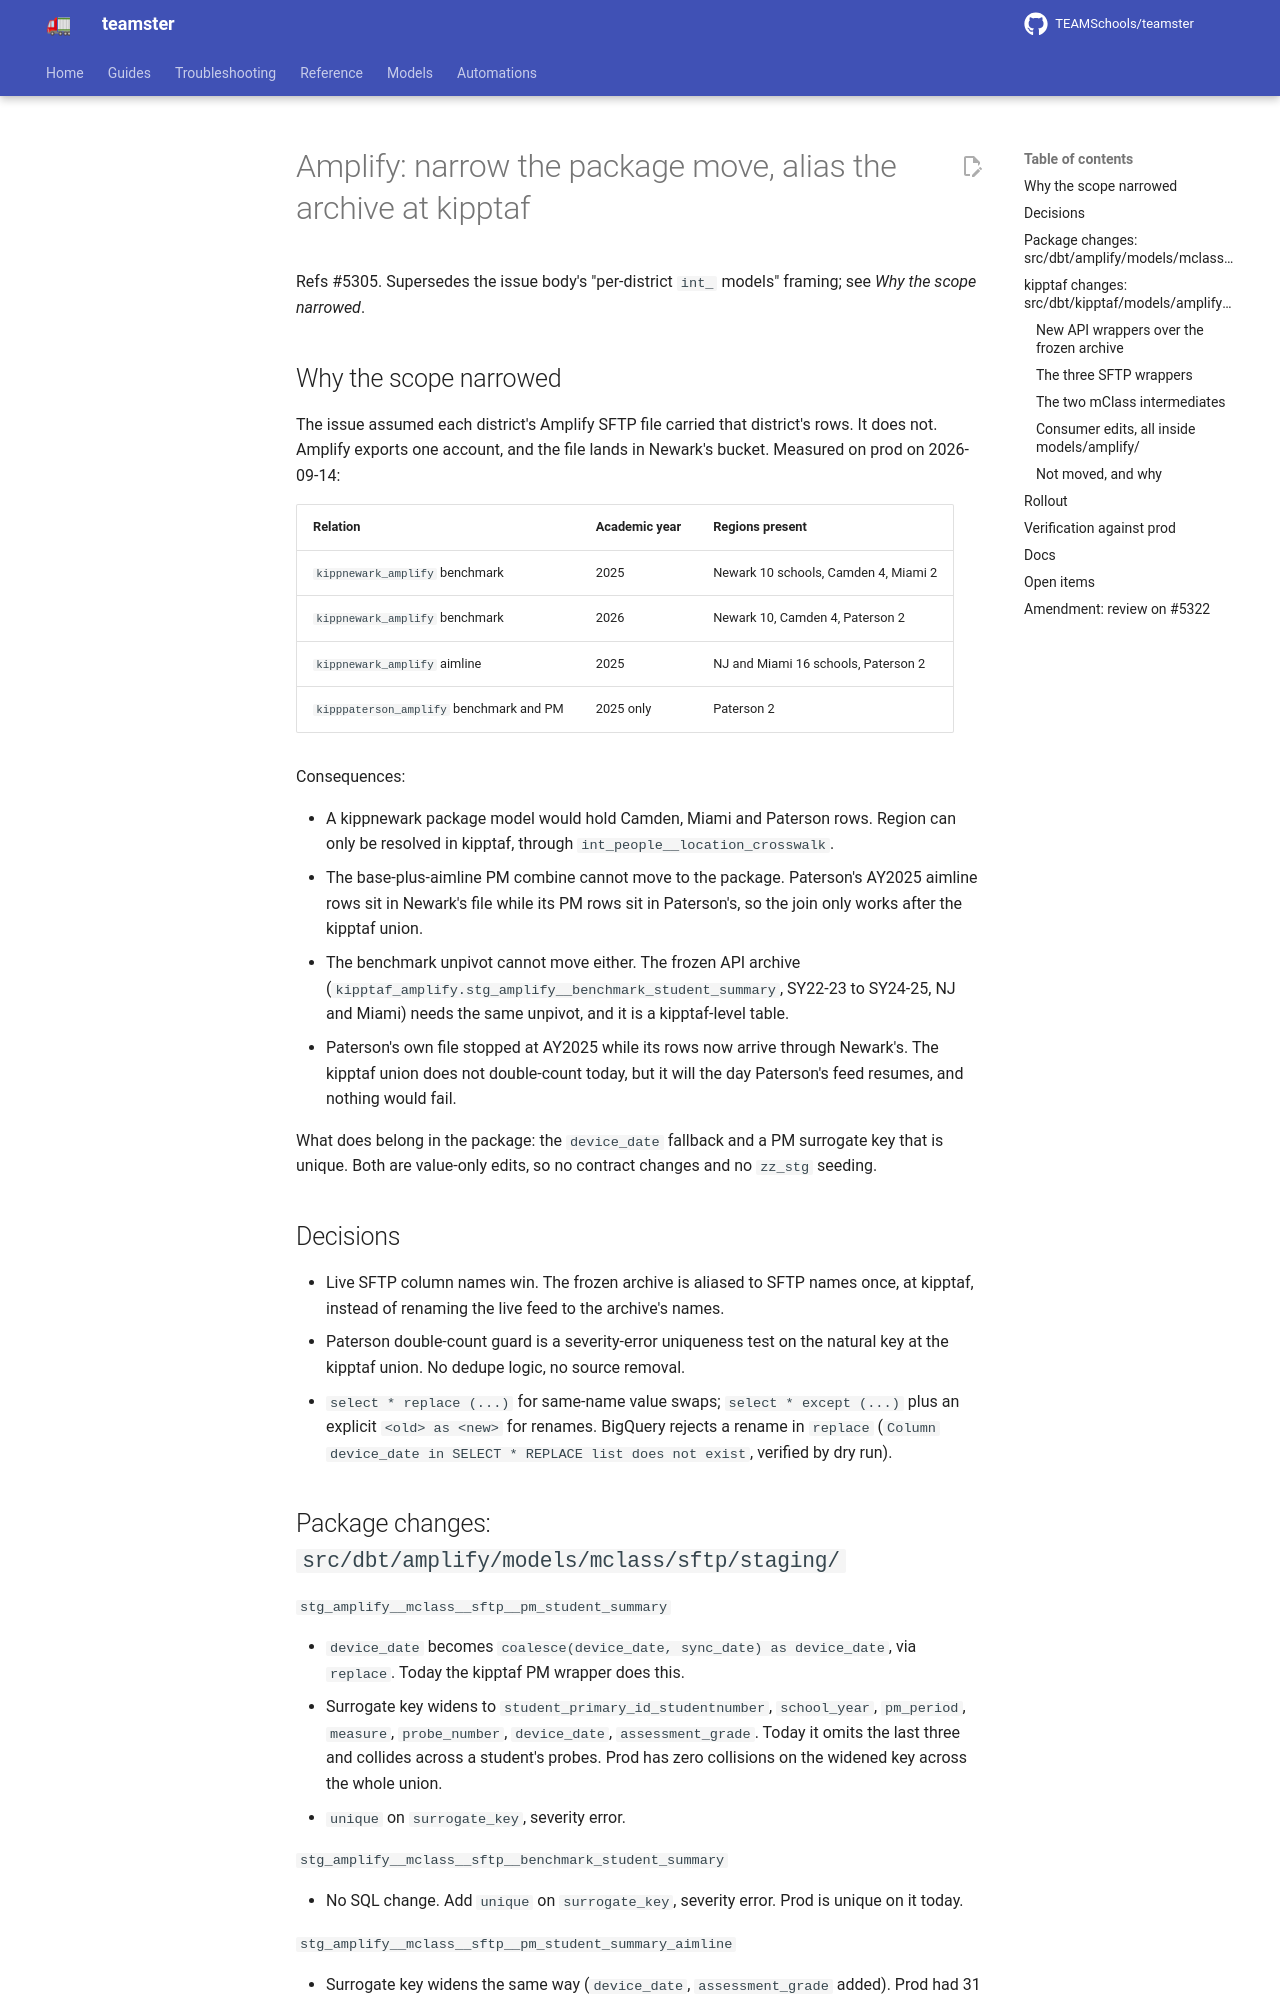

repository: TEAMSchools/teamster · page: superpowers/specs/2026-09-14-amplify-package-intermediates-design/index.html · generator: mkdocs

# Amplify: narrow the package move, alias the archive at kipptaf

Refs #5305. Supersedes the issue body's "per-district `int_` models" framing;
see _Why the scope narrowed_.

## Why the scope narrowed

The issue assumed each district's Amplify SFTP file carried that district's
rows. It does not. Amplify exports one account, and the file lands in Newark's
bucket. Measured on prod on 2026-09-14:

| Relation                                | Academic year | Regions present                      |
| --------------------------------------- | ------------- | ------------------------------------ |
| `kippnewark_amplify` benchmark          | 2025          | Newark 10 schools, Camden 4, Miami 2 |
| `kippnewark_amplify` benchmark          | 2026          | Newark 10, Camden 4, Paterson 2      |
| `kippnewark_amplify` aimline            | 2025          | NJ and Miami 16 schools, Paterson 2  |
| `kipppaterson_amplify` benchmark and PM | 2025 only     | Paterson 2                           |

Consequences:

- A kippnewark package model would hold Camden, Miami and Paterson rows. Region
  can only be resolved in kipptaf, through `int_people__location_crosswalk`.
- The base-plus-aimline PM combine cannot move to the package. Paterson's AY2025
  aimline rows sit in Newark's file while its PM rows sit in Paterson's, so the
  join only works after the kipptaf union.
- The benchmark unpivot cannot move either. The frozen API archive
  (`kipptaf_amplify.stg_amplify__benchmark_student_summary`, SY22-23 to SY24-25,
  NJ and Miami) needs the same unpivot, and it is a kipptaf-level table.
- Paterson's own file stopped at AY2025 while its rows now arrive through
  Newark's. The kipptaf union does not double-count today, but it will the day
  Paterson's feed resumes, and nothing would fail.

What does belong in the package: the `device_date` fallback and a PM surrogate
key that is unique. Both are value-only edits, so no contract changes and no
`zz_stg` seeding.

## Decisions

- Live SFTP column names win. The frozen archive is aliased to SFTP names once,
  at kipptaf, instead of renaming the live feed to the archive's names.
- Paterson double-count guard is a severity-error uniqueness test on the natural
  key at the kipptaf union. No dedupe logic, no source removal.
- `select * replace (...)` for same-name value swaps; `select * except (...)`
  plus an explicit `<old> as <new>` for renames. BigQuery rejects a rename in
  `replace` (`Column device_date in SELECT * REPLACE list does not exist`,
  verified by dry run).

## Package changes: `src/dbt/amplify/models/mclass/sftp/staging/`

`stg_amplify__mclass__sftp__pm_student_summary`

- `device_date` becomes `coalesce(device_date, sync_date) as device_date`, via
  `replace`. Today the kipptaf PM wrapper does this.
- Surrogate key widens to `student_primary_id_studentnumber`, `school_year`,
  `pm_period`, `measure`, `probe_number`, `device_date`, `assessment_grade`.
  Today it omits the last three and collides across a student's probes. Prod has
  zero collisions on the widened key across the whole union.
- `unique` on `surrogate_key`, severity error.

`stg_amplify__mclass__sftp__benchmark_student_summary`

- No SQL change. Add `unique` on `surrogate_key`, severity error. Prod is unique
  on it today.

`stg_amplify__mclass__sftp__pm_student_summary_aimline`

- Surrogate key widens the same way (`device_date`, `assessment_grade` added).
  Prod had 31 keys colliding on a student re-probed at a second grade; the
  widened key has zero collisions. Value-only.

All three get model-level `config.meta.contains_pii: true`. They are
student-level assessment content with names, ids and demographics.

## kipptaf changes: `src/dbt/kipptaf/models/amplify/mclass/`
